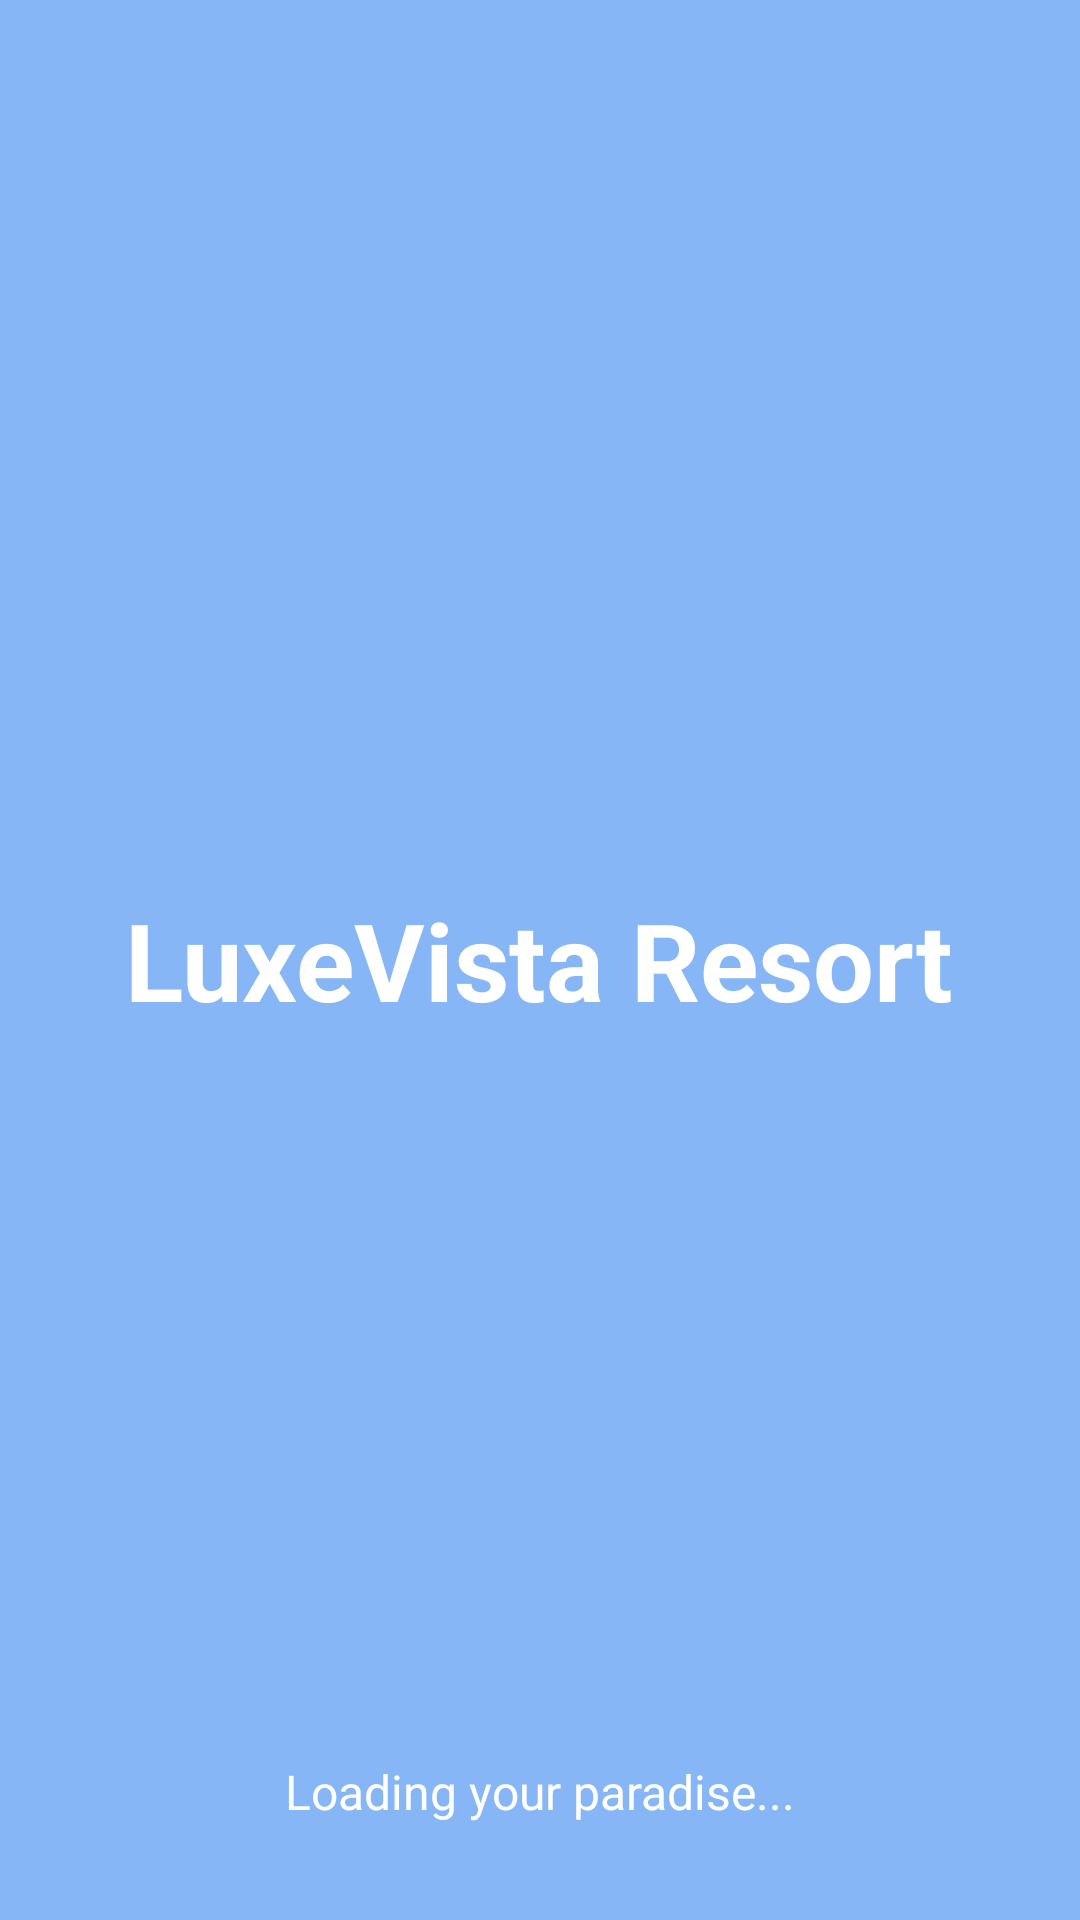

This screen was rendered from an Android layout file. Write that file and the resources it references.
<!-- AndroidManifest.xml: application theme Theme.LuxeVista_Resort -->
<!-- res/layout/activity_splash.xml -->
<?xml version="1.0" encoding="utf-8"?>
<RelativeLayout xmlns:android="http://schemas.android.com/apk/res/android"
    android:layout_width="match_parent"
    android:layout_height="match_parent"
    android:background="@color/primary">

    <TextView
        android:layout_width="wrap_content"
        android:layout_height="wrap_content"
        android:layout_centerInParent="true"
        android:text="@string/app_name"
        android:textColor="@android:color/white"
        android:textSize="36sp"
        android:textStyle="bold" />

    <TextView
        android:layout_width="wrap_content"
        android:layout_height="wrap_content"
        android:layout_alignParentBottom="true"
        android:layout_centerHorizontal="true"
        android:layout_marginBottom="32dp"
        android:text="Loading your paradise..."
        android:textColor="@color/white"
        android:textSize="16sp" />

</RelativeLayout>
<!-- resources referenced by this layout -->
<resources>
  <color name="primary">#86B6F6</color>
  <color name="white">#FFFFFFFF</color>
  <string name="app_name">LuxeVista Resort</string>
  <style name="Theme.LuxeVista_Resort" parent="Theme.MaterialComponents.DayNight.NoActionBar">
          
          <item name="colorPrimary">@color/primary</item>
          <item name="colorPrimaryVariant">@color/primary_dark</item>
          <item name="colorOnPrimary">@color/white</item>
          
          <item name="colorSecondary">@color/accent</item>
          <item name="colorOnSecondary">@color/black</item>
          
          <item name="android:statusBarColor">?attr/colorPrimaryVariant</item>
          
          <item name="android:colorBackground">@color/background</item>
          <item name="colorSurface">@color/surface</item>
          
          <item name="android:textColorPrimary">@color/text_primary</item>
          <item name="android:textColorSecondary">@color/text_secondary</item>
      </style>
  <color name="primary_dark">#176B87</color>
  <color name="accent">#B4D4FF</color>
  <color name="black">#FF000000</color>
  <color name="background">#EEF5FF</color>
  <color name="surface">#FFFFFF</color>
  <color name="text_primary">#1C1C1E</color>
  <color name="text_secondary">#6E6E73</color>
</resources>
